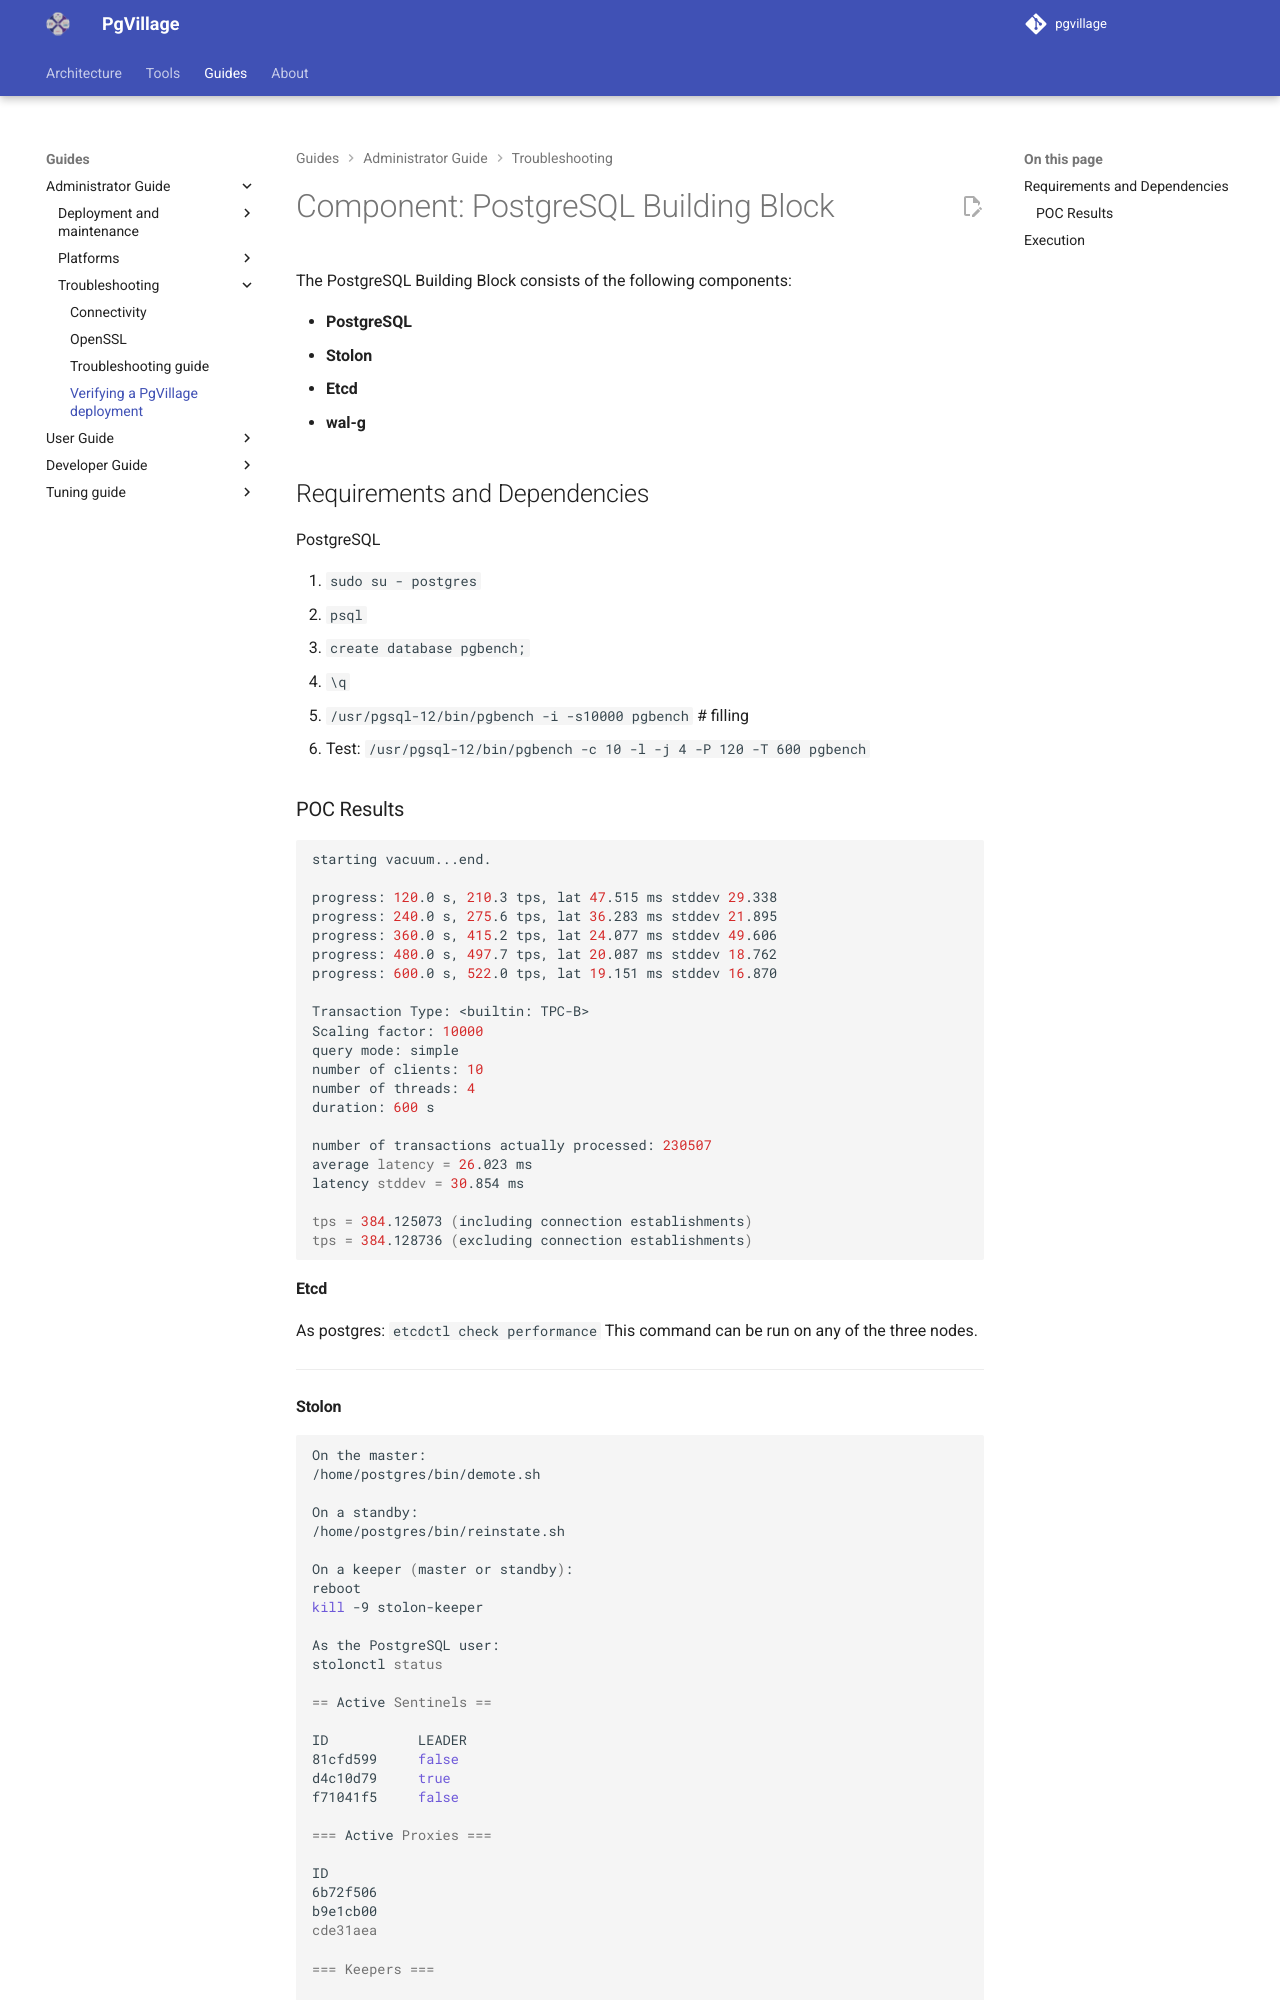

repository: pgvillage/pgvillage · page: v2.0.x/administrators-guide/troubleshooting/verify/index.html · generator: mkdocs

---
title: Verifying a PgVillage deployment
summary: A description of how to verify a PgVillage deployment
authors:
  - Sebas Mannem
  - Snehal Kapure
date: 2025-11-11
---

# Component: PostgreSQL Building Block

The PostgreSQL Building Block consists of the following components:

- **PostgreSQL**
- **Stolon**
- **Etcd**
- **wal-g**

## Requirements and Dependencies

PostgreSQL

1. `sudo su - postgres`
2. `psql`
3. `create database pgbench;`
4. `\q`
5. `/usr/pgsql-12/bin/pgbench -i -s10000 pgbench` # filling
6. Test: `/usr/pgsql-12/bin/pgbench -c 10 -l -j 4 -P 120 -T 600 pgbench`

### POC Results

```bash
starting vacuum...end.

progress: 120.0 s, 210.3 tps, lat 47.515 ms stddev 29.338
progress: 240.0 s, 275.6 tps, lat 36.283 ms stddev 21.895
progress: 360.0 s, 415.2 tps, lat 24.077 ms stddev 49.606
progress: 480.0 s, 497.7 tps, lat 20.087 ms stddev 18.762
progress: 600.0 s, 522.0 tps, lat 19.151 ms stddev 16.870

Transaction Type: <builtin: TPC-B>
Scaling factor: 10000
query mode: simple
number of clients: 10
number of threads: 4
duration: 600 s

number of transactions actually processed: 230507
average latency = 26.023 ms
latency stddev = 30.854 ms

tps = 384.125073 (including connection establishments)
tps = 384.128736 (excluding connection establishments)
```

#### Etcd

As postgres: `etcdctl check performance`
This command can be run on any of the three nodes.

---
